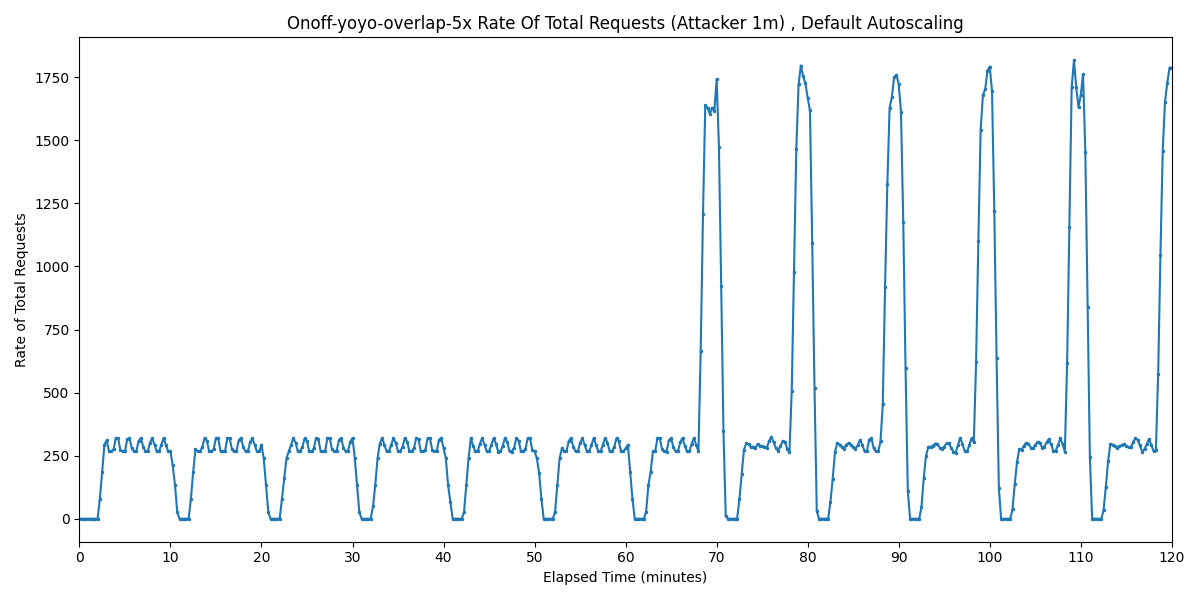

Data behind this chart, as committed beside it:
Timestamp, Rate of Total Requests
2025-04-01 03:00:38.900, 0
2025-04-01 03:00:53.900, 0
2025-04-01 03:01:08.900, 0
2025-04-01 03:01:23.900, 0
2025-04-01 03:01:38.900, 0
2025-04-01 03:01:53.900, 0
2025-04-01 03:02:08.900, 0
2025-04-01 03:02:23.900, 0
2025-04-01 03:02:38.900, 0
2025-04-01 03:02:53.900, 80
2025-04-01 03:03:08.900, 186.7
2025-04-01 03:03:23.900, 293.3
2025-04-01 03:03:38.900, 311.5
2025-04-01 03:03:53.900, 266.7
2025-04-01 03:04:08.900, 266.7
2025-04-01 03:04:23.900, 275.1
2025-04-01 03:04:38.900, 320
2025-04-01 03:04:53.900, 320
2025-04-01 03:05:08.900, 271.9
2025-04-01 03:05:23.900, 266.7
2025-04-01 03:05:38.900, 266.7
2025-04-01 03:05:53.900, 314.7
2025-04-01 03:06:08.900, 320
2025-04-01 03:06:23.900, 278.8
2025-04-01 03:06:38.900, 266.7
2025-04-01 03:06:53.900, 266.7
2025-04-01 03:07:08.900, 307.9
2025-04-01 03:07:23.900, 320
2025-04-01 03:07:38.900, 286.5
2025-04-01 03:07:53.900, 266.7
2025-04-01 03:08:08.900, 266.7
2025-04-01 03:08:23.900, 300.2
2025-04-01 03:08:38.900, 320
2025-04-01 03:08:53.900, 293.3
2025-04-01 03:09:08.900, 266.7
2025-04-01 03:09:23.900, 266.7
2025-04-01 03:09:38.900, 293.3
2025-04-01 03:09:53.900, 320
2025-04-01 03:10:08.900, 293.8
2025-04-01 03:10:23.900, 266.7
2025-04-01 03:10:38.900, 266.7
2025-04-01 03:10:53.900, 212.9
2025-04-01 03:11:08.900, 133.3
2025-04-01 03:11:23.900, 26.67
2025-04-01 03:11:38.900, 0
2025-04-01 03:11:53.900, 0
2025-04-01 03:12:08.900, 0
2025-04-01 03:12:23.900, 0
2025-04-01 03:12:38.900, 0
2025-04-01 03:12:53.900, 80
2025-04-01 03:13:08.900, 186.7
2025-04-01 03:13:23.900, 276
2025-04-01 03:13:38.900, 266.7
2025-04-01 03:13:53.900, 266.7
2025-04-01 03:14:08.900, 284
2025-04-01 03:14:23.900, 320
2025-04-01 03:14:38.900, 310
2025-04-01 03:14:53.900, 266.7
2025-04-01 03:15:08.900, 266.7
2025-04-01 03:15:23.900, 276.7
... 421 more rows
